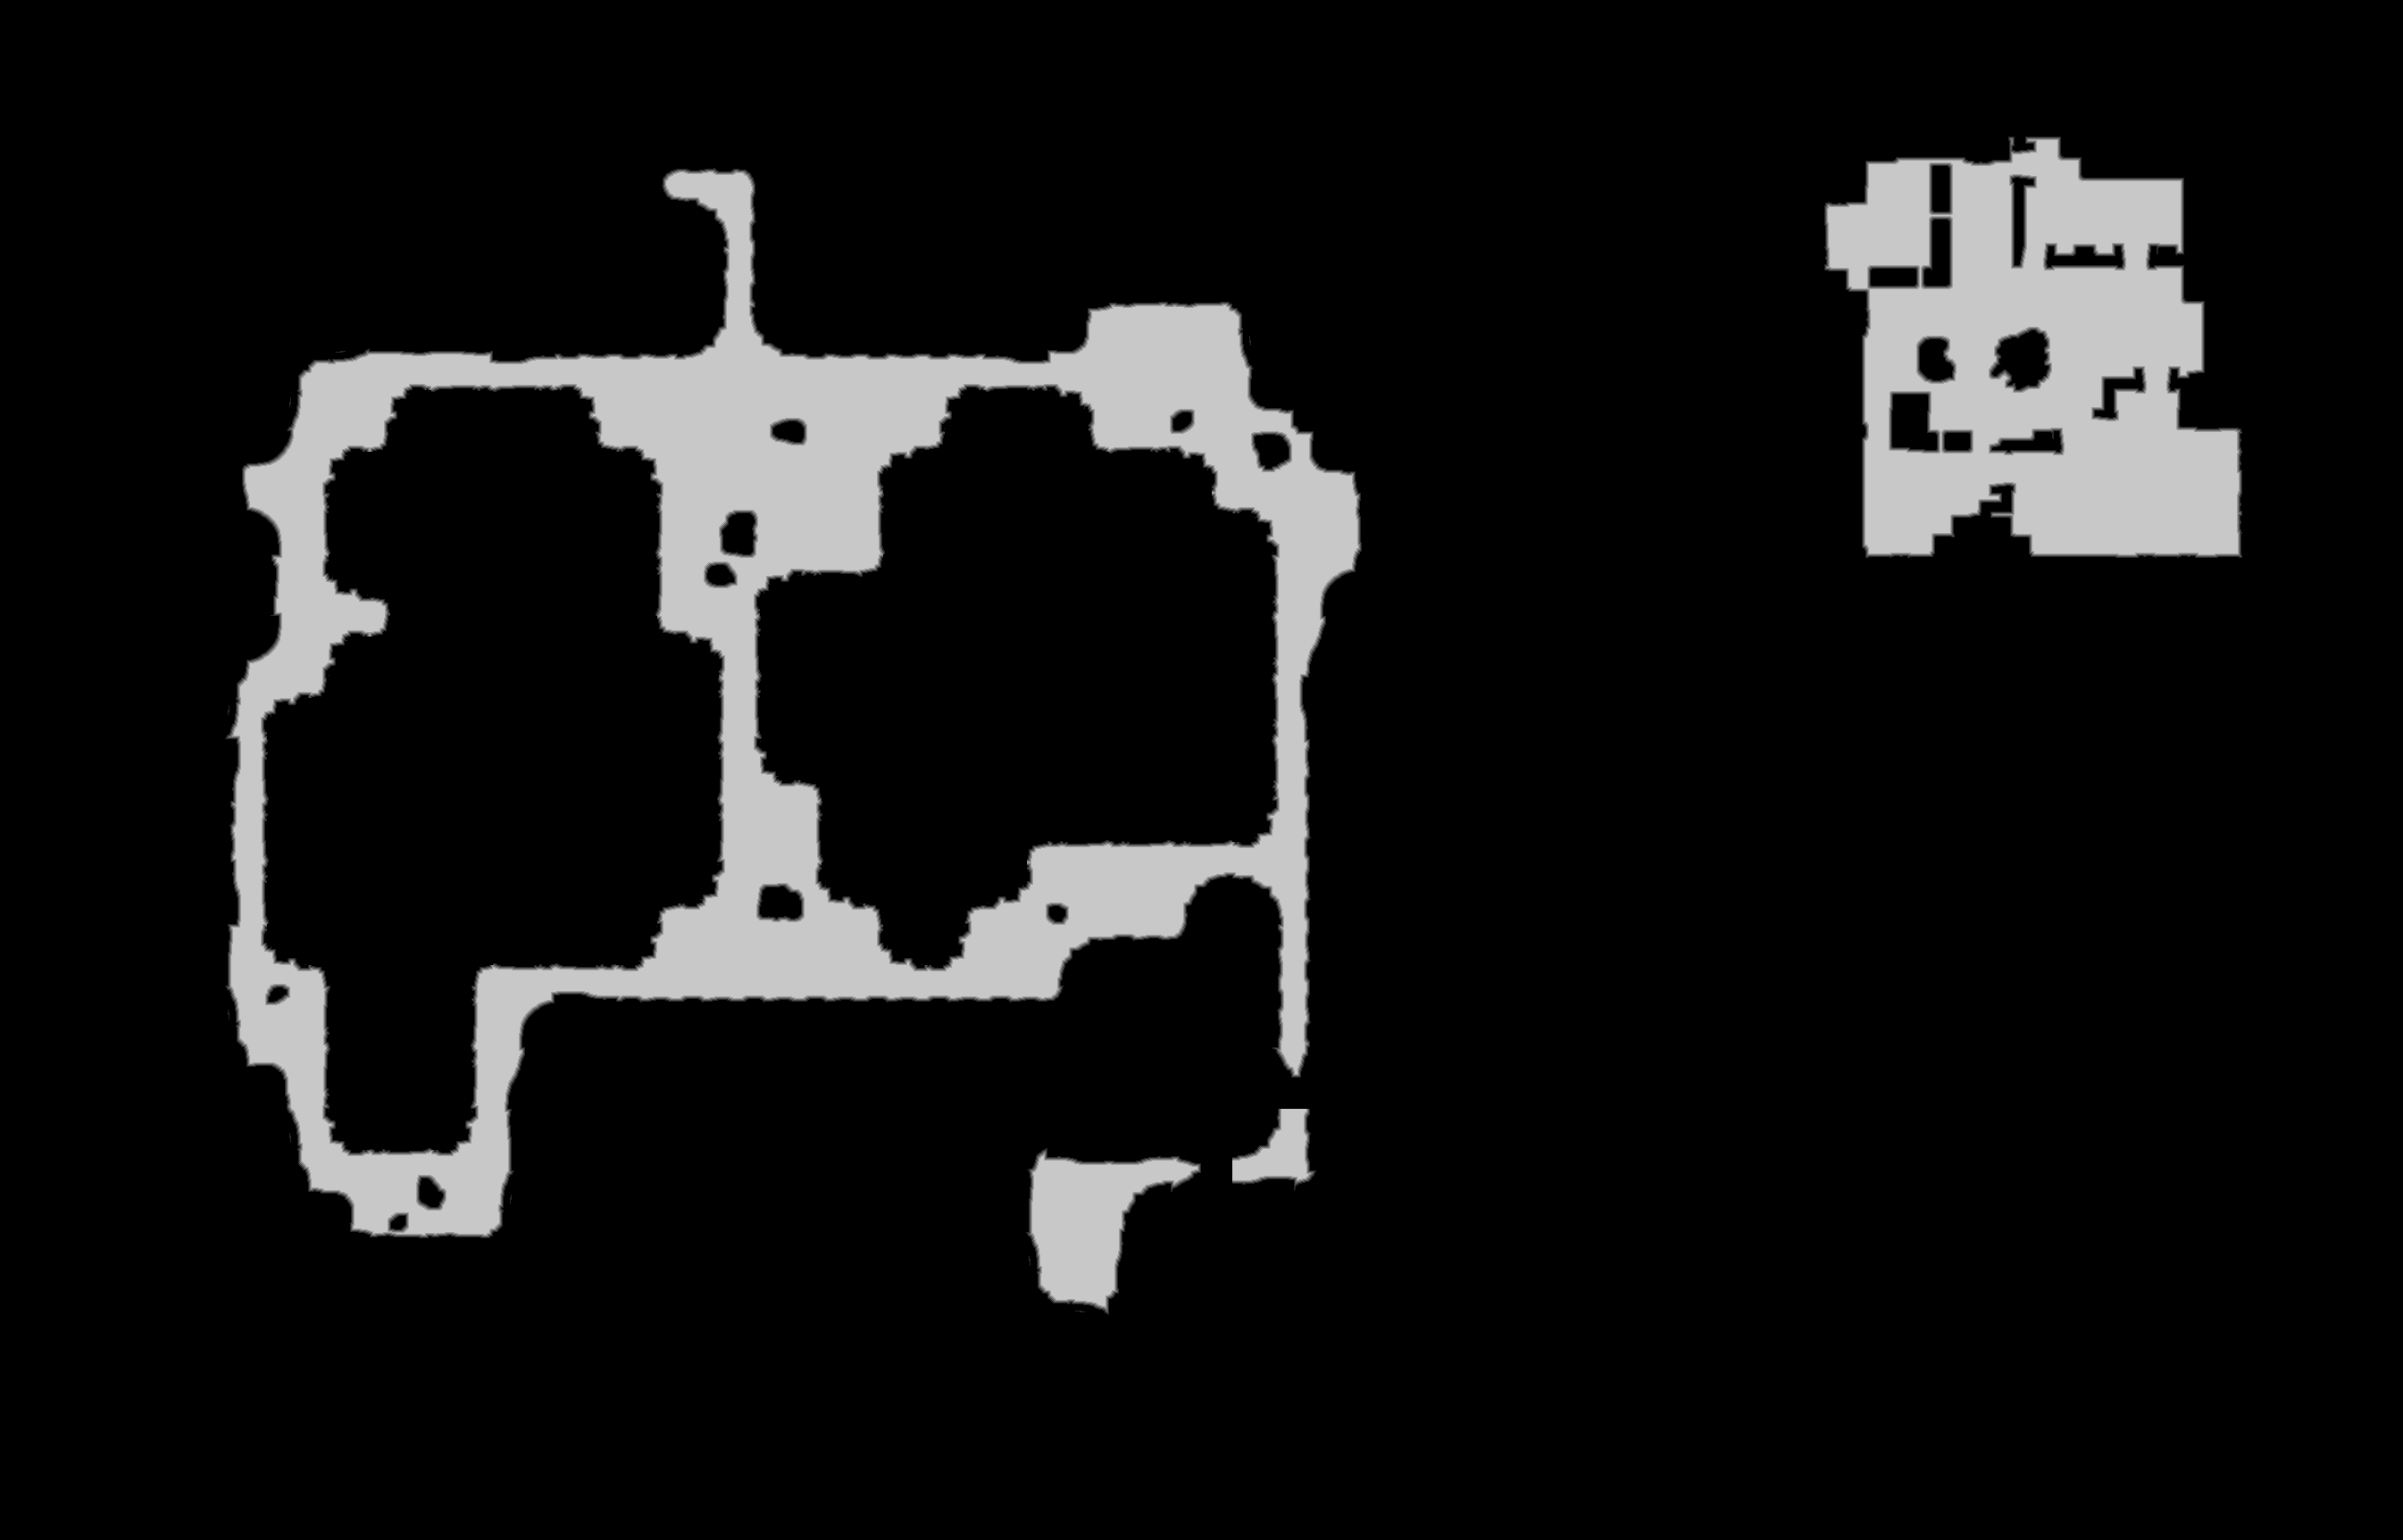

The table this chart was drawn from, first rows:
source	tdt_hull melee
truth	truth_23cf5fbb3f0.tsv
width	2691
height	1725
nibble	0	4094817
nibble	1	19848
nibble	2	19718
nibble	3	19495
nibble	4	19496
nibble	5	468601
